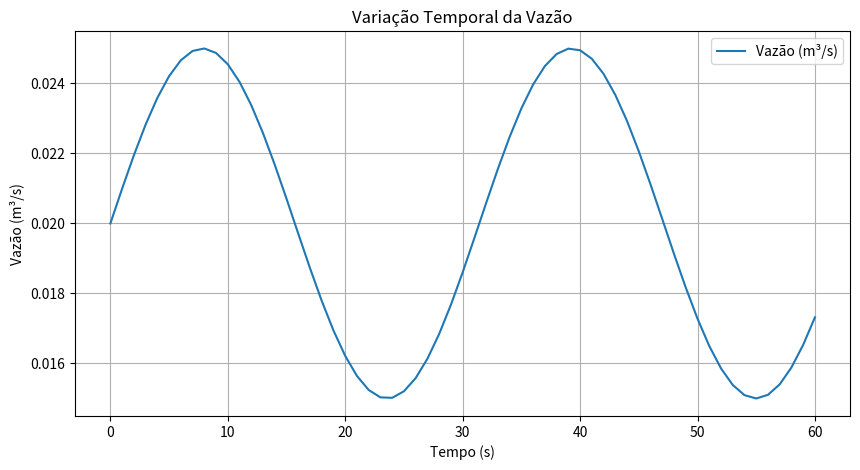
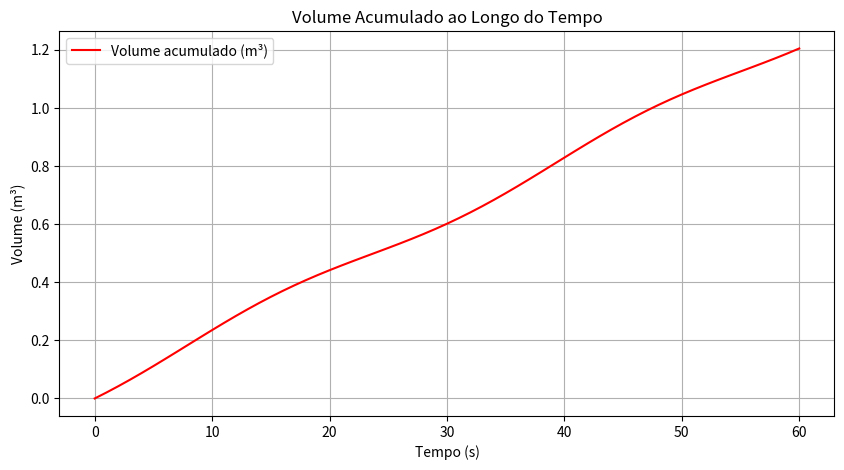

These charts were generated, in order, by the following Python code:
# -*- coding: utf-8 -*-
"""

4.6 Simulação Temporal da Vazão e Volume Acumulado. - pág. 178

"""
import pandas as pd
import numpy as np
import matplotlib.pyplot as plt

# Criando uma simulação de tempo (0 a 60 s)
tempo = np.arange(0, 61, 1)

# Simulando uma vazão variável (m³/s)
vazao = 0.02 + 0.005 * np.sin(0.2 * tempo)

# Criando a tabela
tabela = pd.DataFrame({
		"Tempo_s": tempo,
		"Vazao_m3_s": vazao
	})

# Cálculo do volume acumulado ($m³$)
# Integração ponto a ponto pelo método dos trapézios
volume = [0]  # volume inicial

for i in range(1, len(tabela)):
	v1 = tabela["Vazao_m3_s"].iloc[i-1]
	v2 = tabela["Vazao_m3_s"].iloc[i]
	dt = tabela["Tempo_s"].iloc[i] - tabela["Tempo_s"].iloc[i-1]
	volume.append(volume[-1] + (v1 + v2)/2 * dt)
tabela["Volume_m3"] = volume
	
print(tabela)

# Gráfico da Vazão e do Volume Acumulado
plt.figure(figsize=(10,5))
plt.plot(tabela["Tempo_s"], tabela["Vazao_m3_s"], label="Vazão (m³/s)")
plt.xlabel("Tempo (s)")
plt.ylabel("Vazão (m³/s)")
plt.title("Variação Temporal da Vazão")
plt.grid(True)
plt.legend()
plt.show()

# Gráfico do volume acumulado
plt.figure(figsize=(10,5))
plt.plot(tabela["Tempo_s"], tabela["Volume_m3"], color="red",
label="Volume acumulado (m³)")
plt.xlabel("Tempo (s)")
plt.ylabel("Volume (m³)")
plt.title("Volume Acumulado ao Longo do Tempo")
plt.grid(True)
plt.legend()
plt.show()
